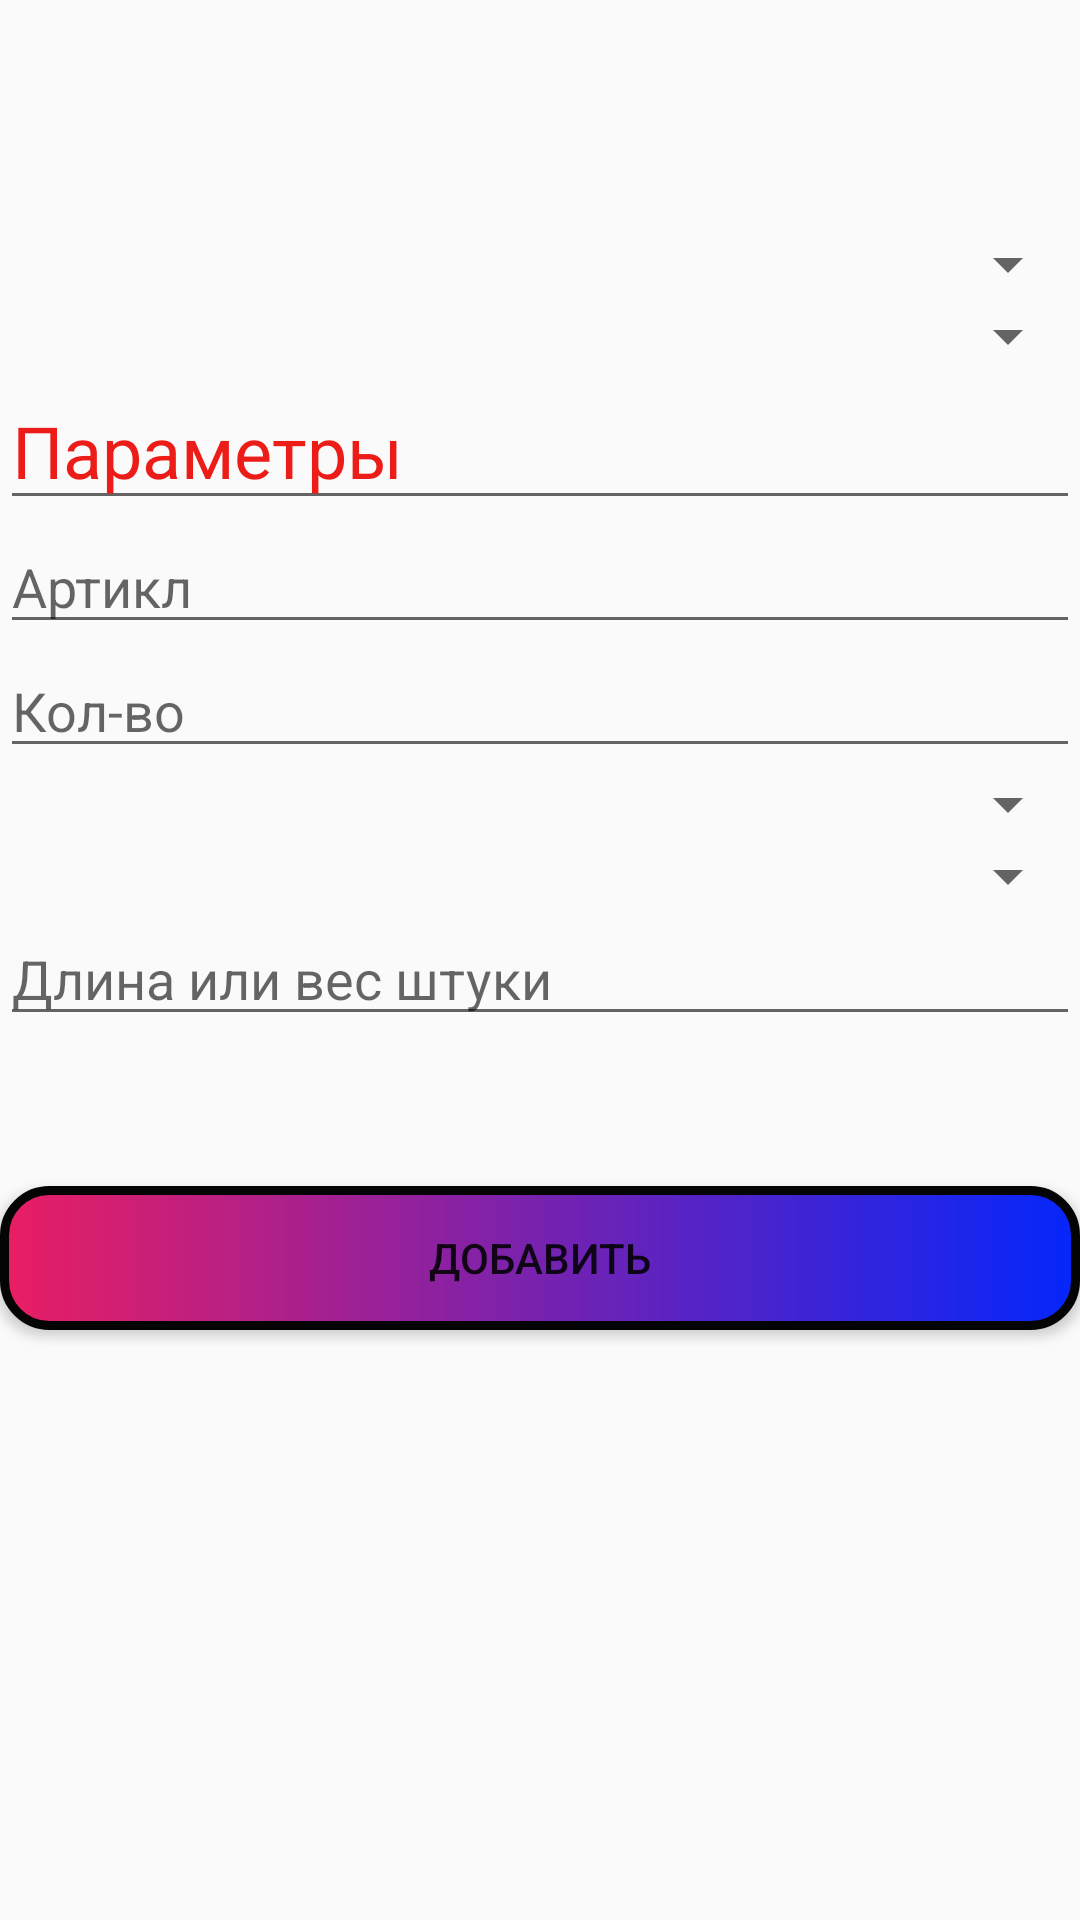

Here is an Android app screen rendered from its layout file. Give the layout XML and the strings, colors and styles it references.
<!-- AndroidManifest.xml: application theme Theme.SelectaMetalSclad -->
<!-- res/layout/activity_add_new_product.xml -->
<?xml version="1.0" encoding="utf-8"?>
<LinearLayout xmlns:android="http://schemas.android.com/apk/res/android"
    xmlns:app="http://schemas.android.com/apk/res-auto"
    xmlns:tools="http://schemas.android.com/tools"
    android:id="@+id/main"
    android:layout_width="match_parent"
    android:layout_height="match_parent"
    android:orientation="vertical"
    tools:context=".AddNewProductActivity">


    <androidx.appcompat.widget.Toolbar
        android:id="@+id/toolbar_add_new_product_activity"
        android:layout_width="match_parent"
        android:layout_height="?attr/actionBarSize" />

    <Spinner
        android:id="@+id/spinner_material"
        android:layout_marginTop="20dp"
        android:layout_width="match_parent"
        android:layout_height="wrap_content" />

    <Spinner
        android:id="@+id/spinner_type"
        android:layout_width="match_parent"
        android:layout_height="wrap_content" />

    <EditText
        android:id="@+id/edit_text_param"
        android:layout_width="match_parent"
        android:layout_height="wrap_content"
        android:inputType="text"
        android:textSize="24dp"
        android:textColorHint="@color/vidacha"
        android:hint="@string/param" />

    <EditText
        android:id="@+id/edit_text_article"
        android:layout_width="match_parent"
        android:layout_height="wrap_content"
        android:inputType="text"
        android:hint="@string/article" />

    <EditText
        android:id="@+id/edit_text_total"
        android:layout_width="match_parent"
        android:layout_height="wrap_content"
        android:inputType="number"
        android:hint="@string/total" />

    <Spinner
        android:id="@+id/spinner_unit"
        android:layout_width="match_parent"
        android:layout_height="wrap_content" />

    <Spinner
        android:id="@+id/spinner_location"
        android:layout_width="match_parent"
        android:layout_height="wrap_content" />
    <EditText
        android:id="@+id/edit_text_indiTotal"
        android:layout_width="match_parent"
        android:layout_height="wrap_content"
        android:hint="@string/indiTotal"
        android:inputType="number"/>

    <Button
        android:id="@+id/button_add"
        android:layout_marginTop="50dp"
        android:background="@drawable/btn_add_pr"
        android:layout_width="match_parent"
        android:layout_height="wrap_content"
        android:text="Добавить" />
</LinearLayout>
<!-- resources referenced by this layout -->
<resources>
  <color name="vidacha">#EC1D18</color>
  <!-- drawable btn_add_pr (drawable) -->
  <?xml version="1.0" encoding="utf-8"?>
  <shape xmlns:android="http://schemas.android.com/apk/res/android"
      android:shape="rectangle">
      <gradient android:startColor="#E91E63"
          android:endColor="#0526FB"/>
      <corners android:radius="15dp"/>
      <stroke
          android:width="3dp"
          android:color="@color/black"/>
  
  </shape>
  <string name="article">Артикл</string>
  <string name="indiTotal">Длина или вес штуки</string>
  <string name="param">Параметры</string>
  <string name="total">Кол-во</string>
  <style name="Theme.SelectaMetalSclad" parent="Base.Theme.SelectaMetalSclad" />
  <color name="black">#040404</color>
  <style name="Base.Theme.SelectaMetalSclad" parent="Theme.AppCompat.Light.NoActionBar">
          
          
      </style>
</resources>
